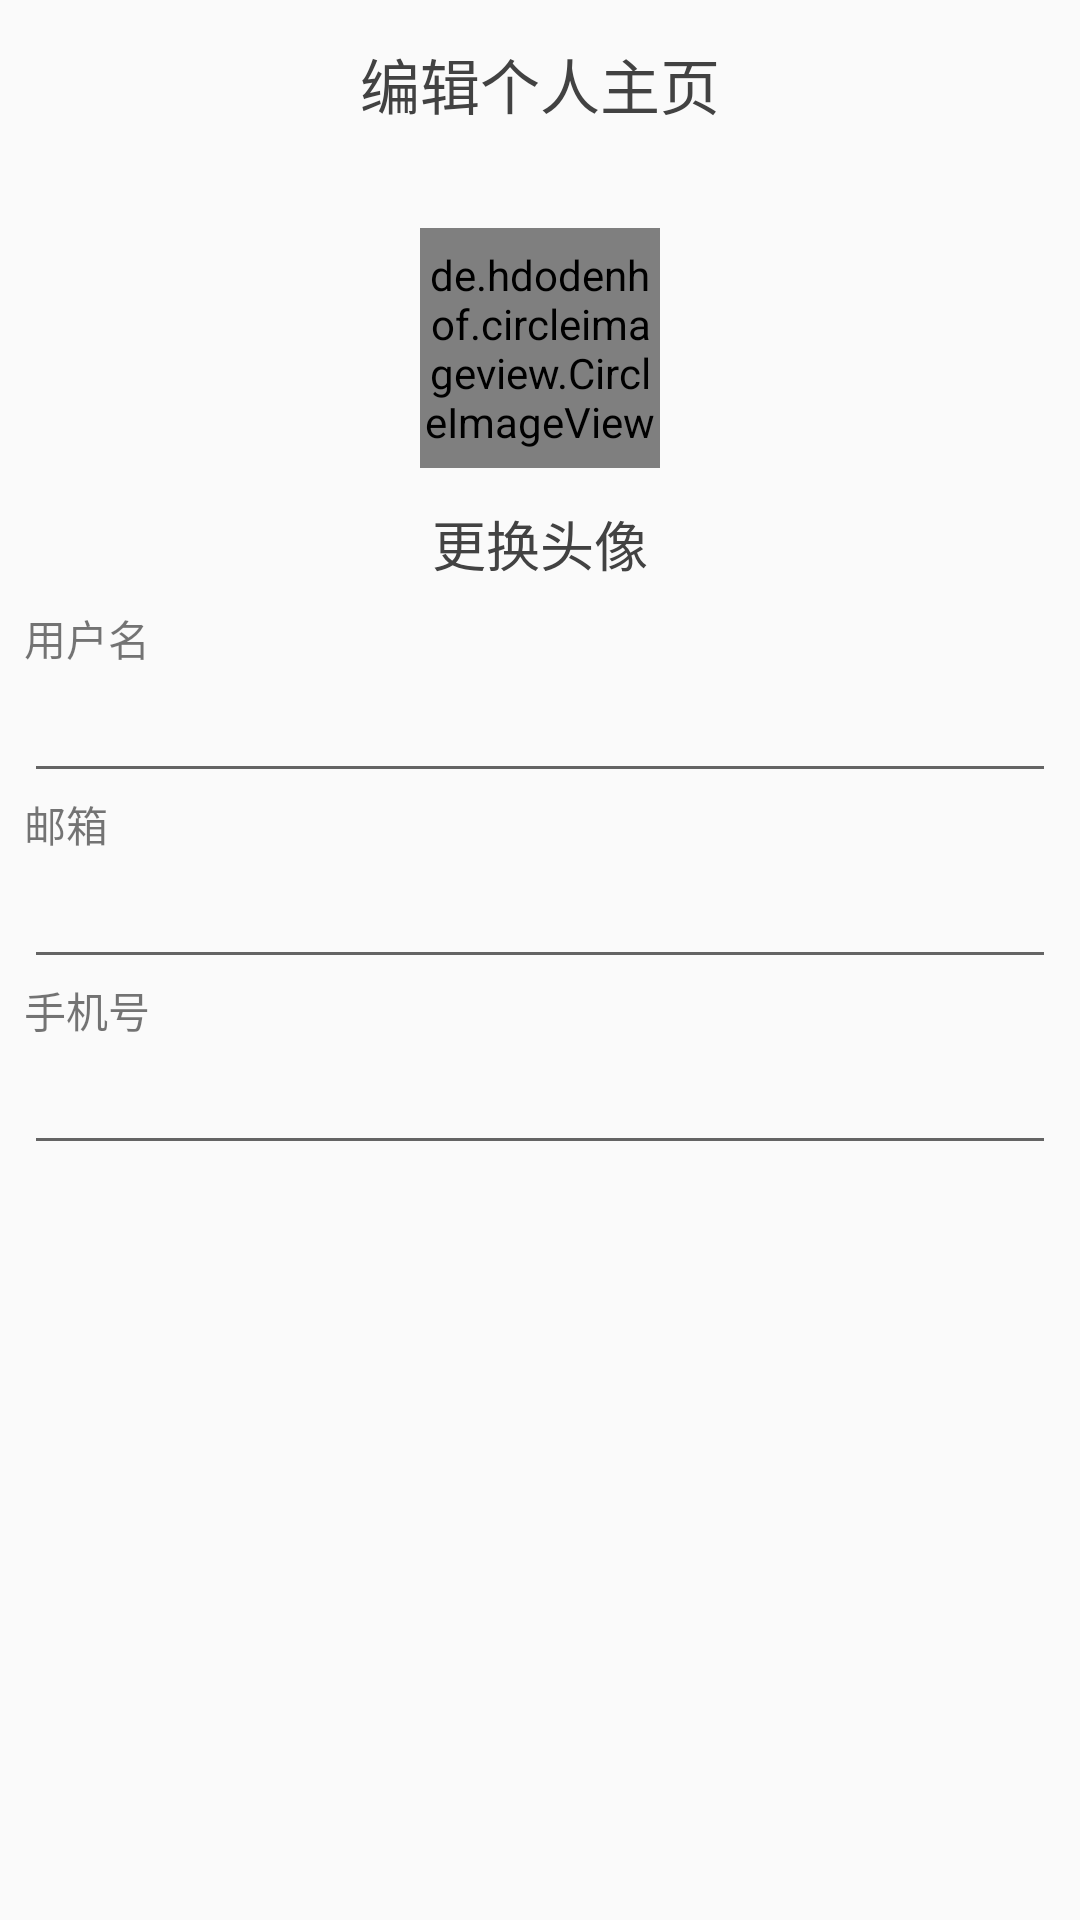

Android layout source for this screen:
<!-- AndroidManifest.xml: application theme AppTheme -->
<!-- res/layout/activity_my_edit_page.xml -->
<?xml version="1.0" encoding="utf-8"?>
<ScrollView
    android:id="@+id/parent"
    xmlns:android="http://schemas.android.com/apk/res/android"
    xmlns:tools="http://schemas.android.com/tools"
    xmlns:app="http://schemas.android.com/apk/res-auto"
    android:layout_width="match_parent"
    android:layout_height="match_parent"
    tools:context=".activity.HomeActivity">
 <android.support.design.widget.CoordinatorLayout
     app:layout_constraintTop_toTopOf="@+id/parent"
     app:layout_constraintLeft_toLeftOf="@+id/parent"
     android:id="@+id/cl"
     android:layout_width="match_parent"
     android:layout_height="wrap_content">
   <RelativeLayout
       android:layout_width="match_parent"
       android:layout_height="wrap_content">
    <android.support.design.widget.AppBarLayout
        android:id="@+id/toolbarp"
        android:layout_width="match_parent"
        android:layout_height="wrap_content">
    <android.support.v7.widget.Toolbar
        android:id="@+id/toolbar"
        android:layout_width="match_parent"
        android:layout_height="?attr/actionBarSize"
        android:background="?attr/colorPrimary"
        android:theme="@style/ThemeOverlay.AppCompat.Dark.ActionBar"
        app:popupTheme="@style/Theme.AppCompat.Light">

    <ImageView
        android:id="@+id/my_edit_close"
        android:layout_width="32dp"
        android:layout_height="48dp"
        android:layout_gravity="left"
        android:src="@drawable/ic_close_black_24dp"/>
    <TextView
        android:layout_width="wrap_content"
        android:layout_height="wrap_content"
        android:text="@string/my_edit"
        android:textSize="20sp"
        android:textColor="@color/colorPrimaryDark"
        android:layout_gravity="center_horizontal"/>
    <ImageView
        android:id="@+id/my_edit_ok"
        android:layout_marginRight="5dp"
        android:paddingRight="6dp"
        android:layout_width="40dp"
        android:layout_height="32dp"
        android:layout_gravity="right"
        android:src="@drawable/ic_check_black_24dp"/>
    </android.support.v7.widget.Toolbar>
    </android.support.design.widget.AppBarLayout>
    <RelativeLayout
        android:layout_width="match_parent"
        android:layout_height="wrap_content"
        android:layout_below="@+id/toolbarp"
        app:layout_behavior="@string/appbar_scrolling_view_behavior"
        >
    <de.hdodenhof.circleimageview.CircleImageView
        android:id="@+id/edit_profile_image"
        android:layout_marginTop="20dp"
        android:layout_marginLeft="140dp"
        android:layout_alignLeft="@+id/tmp"
        android:layout_width="@dimen/height_in_my_edit_image"
        android:layout_height="@dimen/height_in_my_edit_image"
       />
    <TextView
        android:id="@+id/tmp"
        android:layout_marginTop="12dp"
        android:layout_below="@+id/edit_profile_image"
        android:layout_centerHorizontal="true"
        android:gravity="center_horizontal"
        android:text="更换头像"
        android:textSize="18sp"
        android:textColor="@color/colorPrimaryDark"
        android:layout_width="match_parent"
        android:layout_height="wrap_content" />
    <LinearLayout
        android:padding="8dp"
        android:layout_width="match_parent"
        android:layout_height="wrap_content"
        android:orientation="vertical"
        android:layout_below="@id/tmp">
    <TextView
        android:layout_width="match_parent"
        android:layout_height="0dp"
        android:layout_weight="1"
        android:text="用户名"/>
    <EditText
        android:layout_width="match_parent"
        android:layout_height="0dp"
        android:layout_weight="1"
        android:hint=""/>
    <TextView
        android:layout_width="match_parent"
        android:layout_height="0dp"
        android:layout_weight="1"
        android:text="邮箱"/>
    <EditText
        android:layout_width="match_parent"
        android:layout_height="0dp"
        android:layout_weight="1"
        android:hint=""/>
    <TextView
        android:layout_width="match_parent"
        android:layout_height="0dp"
        android:layout_weight="1"
        android:text="手机号"/>
    <EditText
        android:layout_width="match_parent"
        android:layout_height="0dp"
        android:layout_weight="1"
        android:hint=""/>
    </LinearLayout>
    </RelativeLayout>
</RelativeLayout>
 </android.support.design.widget.CoordinatorLayout>
</ScrollView>
<!-- resources referenced by this layout -->
<resources>
  <color name="colorPrimaryDark">#424242</color>
  <dimen name="height_in_my_edit_image">80dp</dimen>
  <string name="my_edit">编辑个人主页</string>
  <style name="AppTheme" parent="Theme.AppCompat.Light.NoActionBar">
          
          <item name="colorPrimary">@color/colorPrimary</item>
          <item name="colorPrimaryDark">@color/colorPrimaryDark</item>
          <item name="colorAccent">@color/colorAccent</item>
      </style>
  <color name="colorPrimary">#fafafa</color>
  <color name="colorAccent">#212121</color>
</resources>
